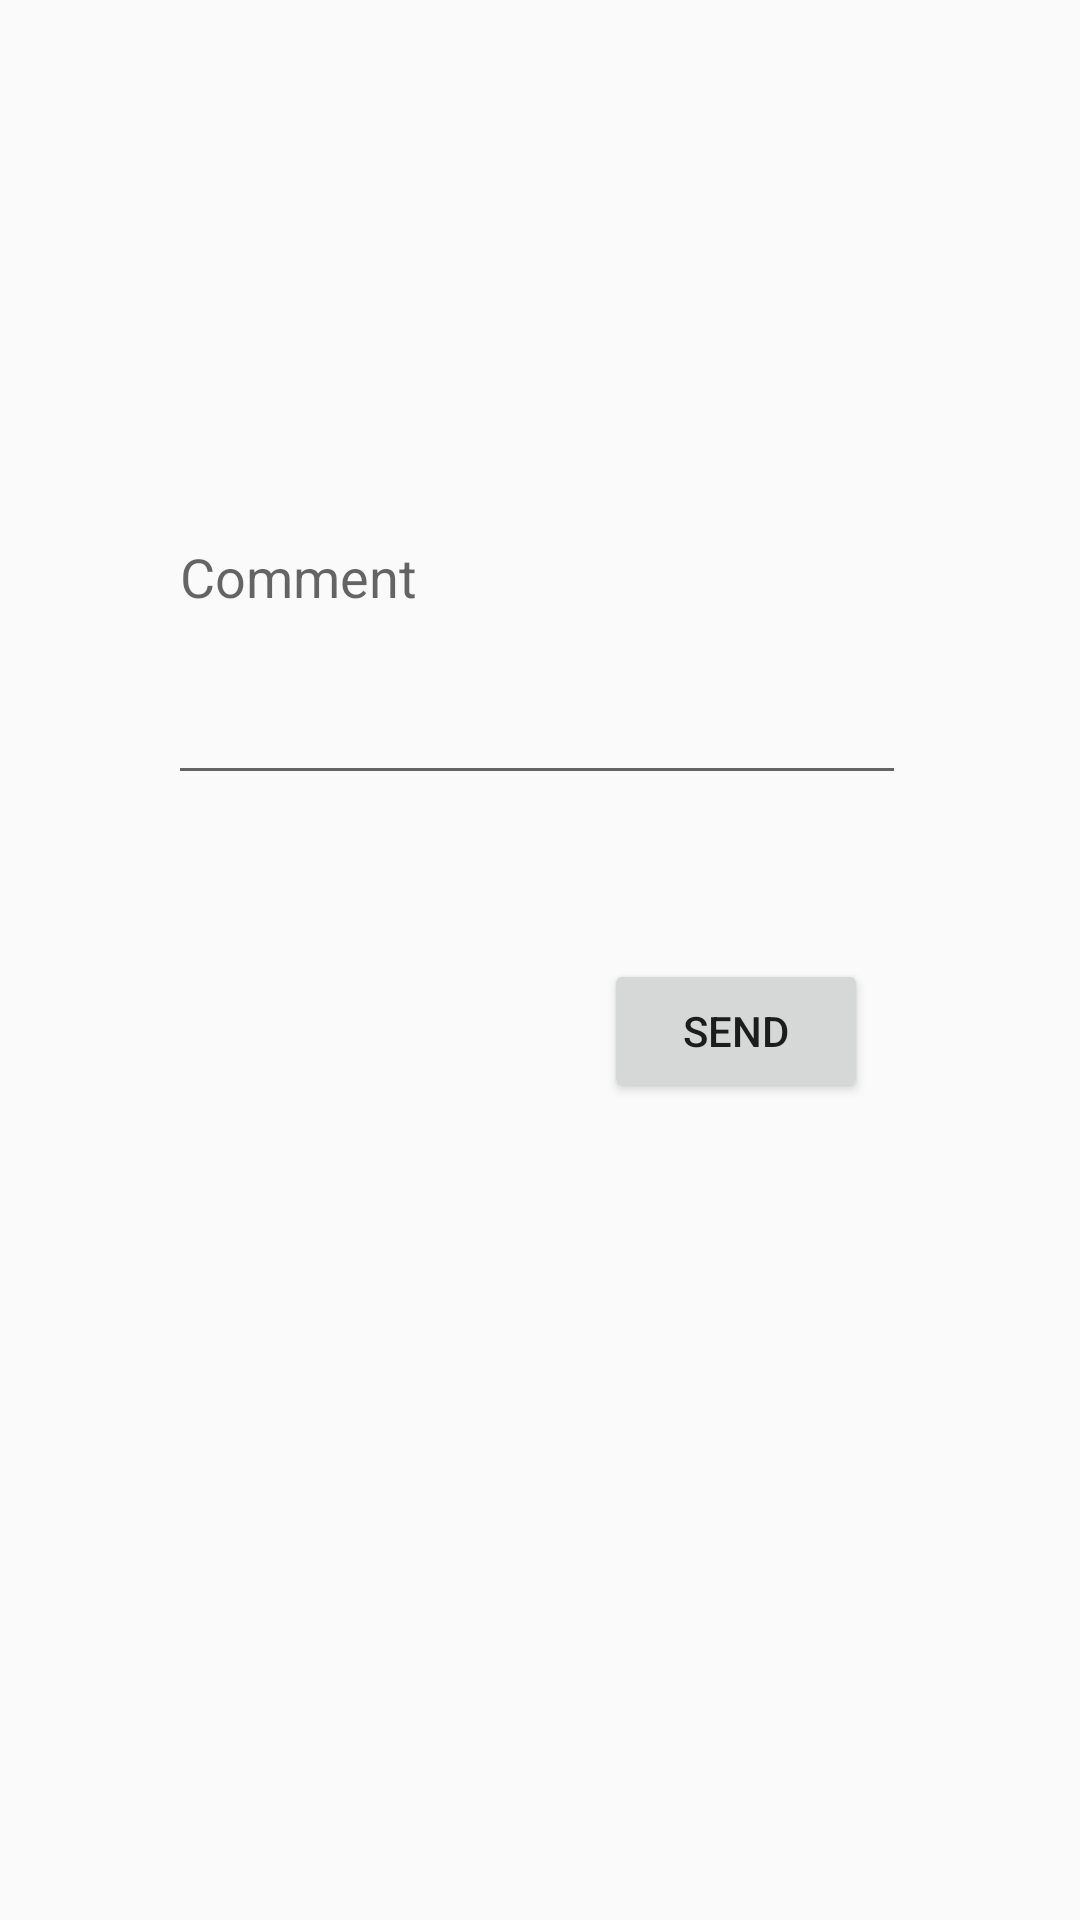

Reconstruct the res/layout file that produces this screen, plus the resources it refers to.
<!-- AndroidManifest.xml: application theme AppTheme -->
<!-- res/layout/activity_feedback.xml -->
<?xml version="1.0" encoding="utf-8"?>
<android.support.constraint.ConstraintLayout xmlns:android="http://schemas.android.com/apk/res/android"
    xmlns:app="http://schemas.android.com/apk/res-auto"
    xmlns:tools="http://schemas.android.com/tools"
    android:layout_width="match_parent"
    android:layout_height="match_parent"
    tools:context=".Feedback">

    <Button
        android:id="@+id/sendbtn"
        android:layout_width="wrap_content"
        android:layout_height="wrap_content"
        android:layout_marginStart="8dp"
        android:layout_marginTop="8dp"
        android:layout_marginEnd="8dp"
        android:layout_marginBottom="8dp"
        android:text="@string/send"
        app:layout_constraintBottom_toBottomOf="parent"
        app:layout_constraintEnd_toEndOf="parent"
        app:layout_constraintHorizontal_bias="0.755"
        app:layout_constraintStart_toStartOf="parent"
        app:layout_constraintTop_toTopOf="parent"
        app:layout_constraintVertical_bias="0.541" />

    <TextView
        android:id="@+id/preview"
        android:layout_width="249dp"
        android:layout_height="wrap_content"
        android:layout_marginStart="8dp"
        android:layout_marginEnd="8dp"
        android:layout_marginBottom="8dp"
        android:textSize="18sp"
        android:textStyle="bold"
        app:layout_constraintBottom_toBottomOf="parent"
        app:layout_constraintEnd_toEndOf="parent"
        app:layout_constraintStart_toStartOf="parent"
        app:layout_constraintTop_toTopOf="parent"
        app:layout_constraintVertical_bias="0.136" />

    <EditText
        android:id="@+id/comments"
        android:layout_width="246dp"
        android:layout_height="95dp"
        android:layout_marginStart="8dp"
        android:layout_marginTop="8dp"
        android:layout_marginEnd="8dp"
        android:layout_marginBottom="8dp"
        android:ems="10"
        android:gravity="start|top"
        android:importantForAutofill="no"
        android:inputType="textMultiLine"
        android:labelFor="@id/comments"
        android:hint="@string/comment"
        app:layout_constraintBottom_toBottomOf="parent"
        app:layout_constraintEnd_toEndOf="parent"
        app:layout_constraintHorizontal_bias="0.489"
        app:layout_constraintStart_toStartOf="parent"
        app:layout_constraintTop_toTopOf="parent"
        app:layout_constraintVertical_bias="0.306"
        tools:targetApi="o" />

    <TextView
        android:id="@+id/display"
        android:layout_width="249dp"
        android:layout_height="wrap_content"
        android:layout_marginStart="8dp"
        android:layout_marginEnd="8dp"
        android:layout_marginBottom="8dp"
        app:layout_constraintBottom_toBottomOf="parent"
        app:layout_constraintEnd_toEndOf="parent"
        app:layout_constraintHorizontal_bias="0.363"
        app:layout_constraintStart_toStartOf="parent"
        app:layout_constraintTop_toTopOf="parent"
        app:layout_constraintVertical_bias="0.7" />

</android.support.constraint.ConstraintLayout>
<!-- resources referenced by this layout -->
<resources>
  <string name="comment">Comment</string>
  <string name="send">Send</string>
  <style name="AppTheme" parent="Theme.AppCompat.Light.DarkActionBar">
          
          <item name="colorPrimary">@color/colorPrimary</item>
          <item name="colorPrimaryDark">@color/colorPrimaryDark</item>
          <item name="colorAccent">@color/colorAccent</item>
  
          <item name="windowActionBar">false</item>
          <item name="windowNoTitle">true</item>
  
  
      </style>
  <color name="colorPrimary">#008577</color>
  <color name="colorPrimaryDark">#00574B</color>
  <color name="colorAccent">#D81B60</color>
</resources>
